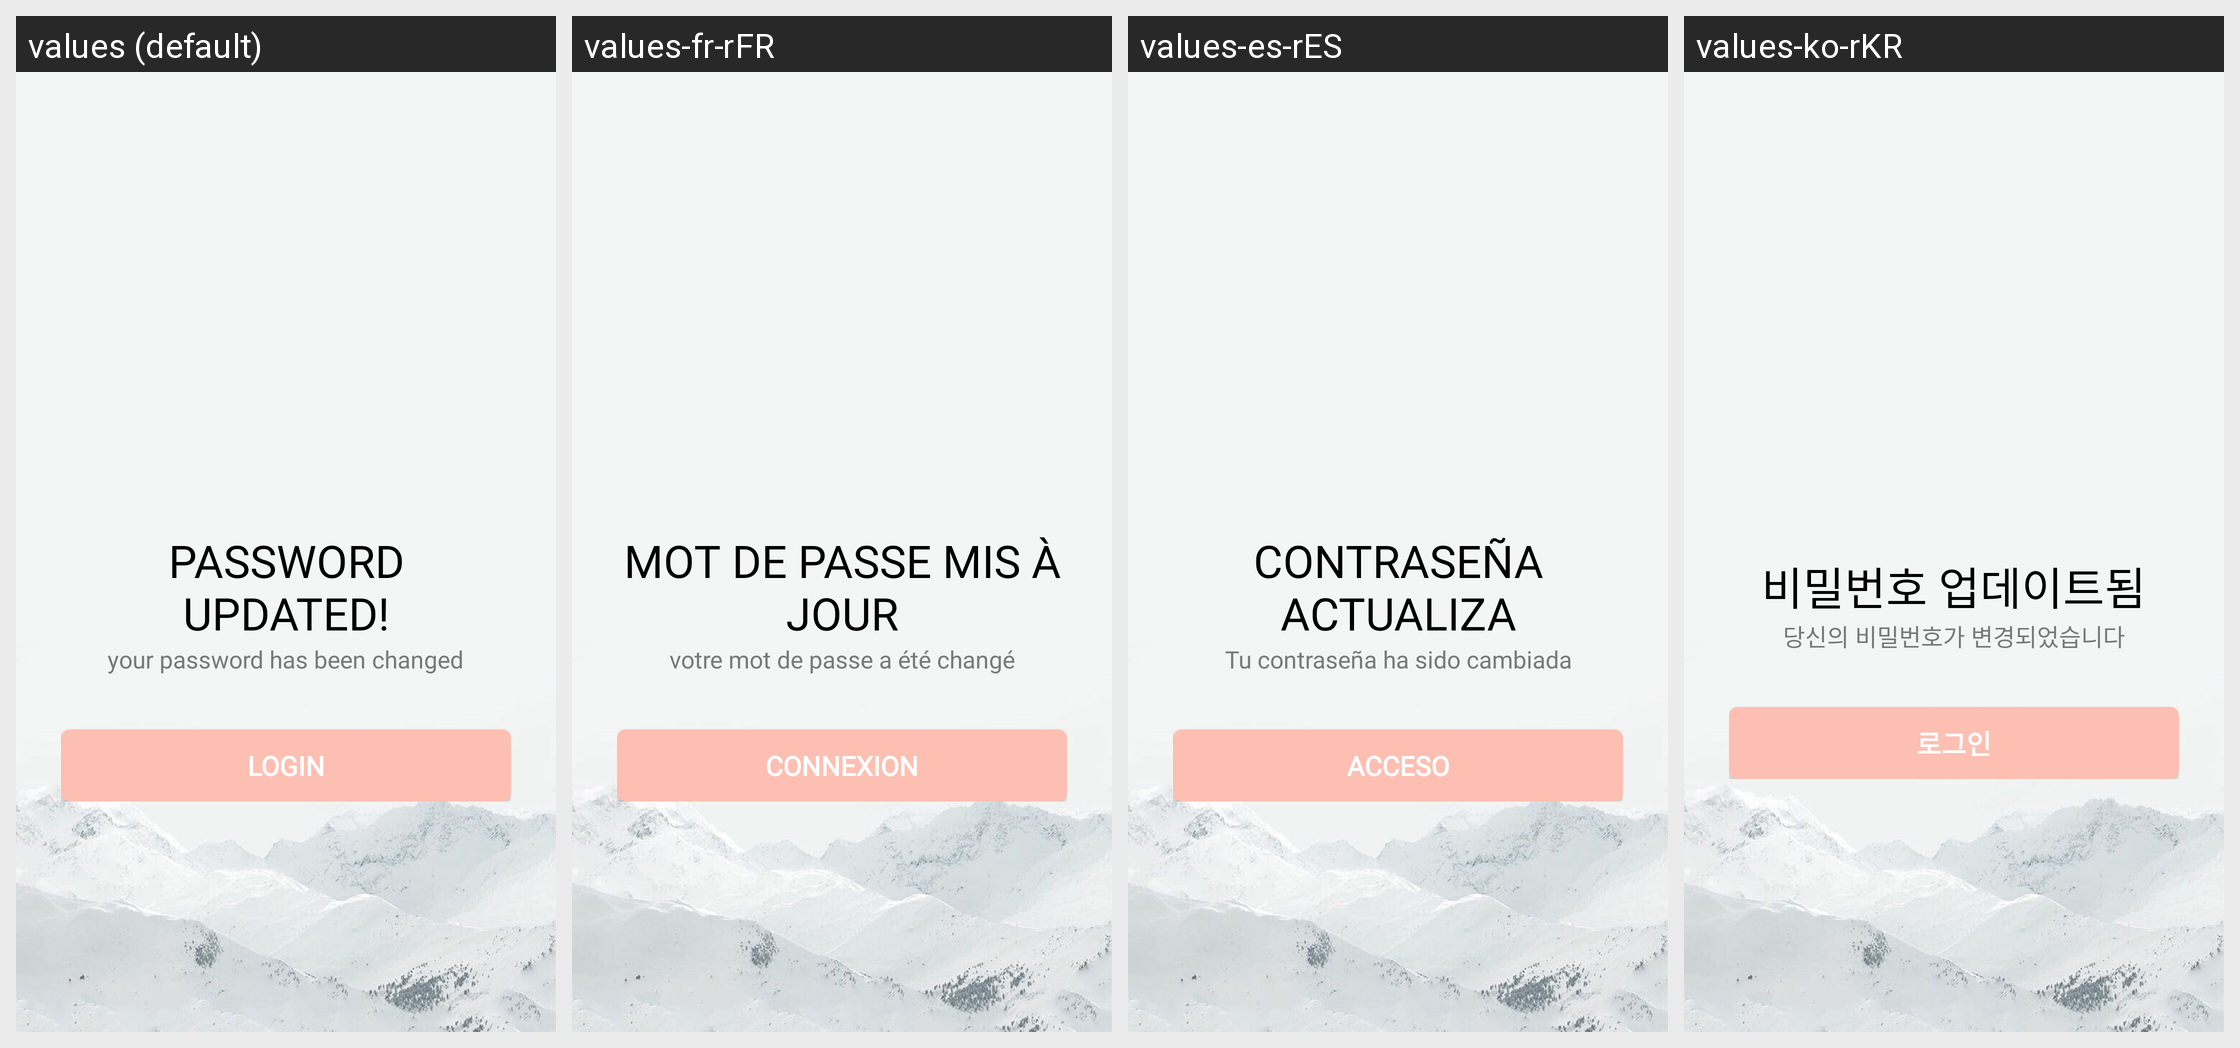

The same Android screen rendered under several of its app's locales, left to right. List the strings drawn on it with the default value and each locale's translation.
Android screen res/layout/activity_pnew_pass_change.xml rendered under 4 locales, left to right: values (default), values-fr-rFR, values-es-rES, values-ko-rKR. Device: Nexus 5 (rendered at 1080×1920; each locale shown at half size, 540×960, under a caption strip naming it); theme AppTheme.
Other locales in the repository, not shown: values-ar-rAE, values-de-rDE, values-ja-rJP, values-pt-rPT, values-th-rTH, values-zh-rCN.
Strings drawn on this screen, with the default value and each locale's value (text and hints the layout hard-codes, and strings that could not be matched under every locale, appear in the picture but are not listed):

password_updated
  values: Password Updated!
  values-fr-rFR: Mot de passe mis à jour
  values-es-rES: Contraseña actualiza
  values-ko-rKR: 비밀번호 업데이트됨

your_password_has_been_changed
  values: your password has been changed
  values-fr-rFR: votre mot de passe a été changé
  values-es-rES: Tu contraseña ha sido cambiada
  values-ko-rKR: 당신의 비밀번호가 변경되었습니다

login
  values: Login
  values-fr-rFR: connexion
  values-es-rES: acceso
  values-ko-rKR: 로그인
